Run: headless pygame with SDL's dummy video driver; simulated clock (each Clock.tick advances the game by its frame time, no real sleeping); random seed 0; keys injected as events and as key.get_pressed() state; no mouse input.
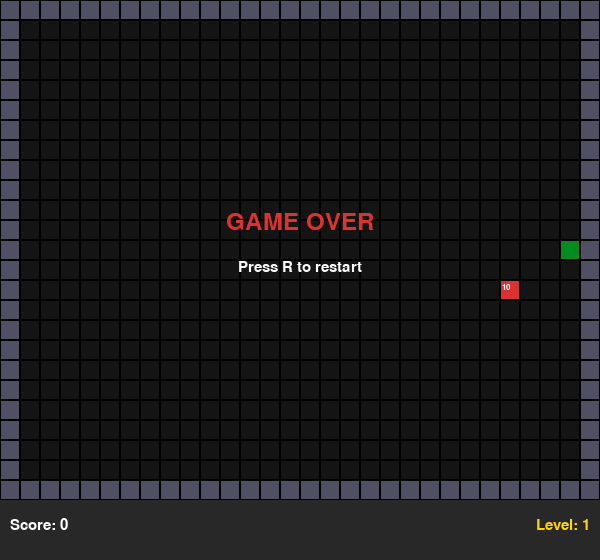
Frame 1 of 4 · flips 1–60 · no input
Frame 2 of 4 · flips 61–180 · tapped SPACE, RETURN · held RIGHT (→), D · screen unchanged from frame 1, image omitted
Frame 3 of 4 · flips 181–300 · held DOWN (↓), S · screen unchanged from frame 2, image omitted
Frame 4 of 4 · flips 301–420 · held LEFT (←), A, UP (↑), W · screen unchanged from frame 3, image omitted

The pygame program that drew these frames:

import pygame
import random

pygame.init()

# window settings
CELL   = 20
COLS   = 30
ROWS   = 25
WIDTH  = COLS * CELL
HEIGHT = ROWS * CELL + 60   # extra 60px for hud at the bottom

screen = pygame.display.set_mode((WIDTH, HEIGHT))
pygame.display.set_caption("Snake")
clock = pygame.time.Clock()

# colors
BLACK      = (0,   0,   0)
WHITE      = (255, 255, 255)
GREEN      = (0,   200, 50)
DARK_GREEN = (0,   140, 30)
RED        = (220, 50,  50)
YELLOW     = (255, 215, 0)
ORANGE     = (255, 140, 0)
CYAN       = (0,   200, 200)
PURPLE     = (180, 0,   200)
GRAY       = (40,  40,  40)
WALL_COLOR = (80,  80,  100)

font     = pygame.font.SysFont("Consolas", 22)
big_font = pygame.font.SysFont("Consolas", 36)
sm_font  = pygame.font.SysFont("Consolas", 13)

# level settings
FOOD_PER_LEVEL = 3
BASE_FPS       = 8
FPS_INCREMENT  = 2

#food types with different weights and scores
# weight = chance of spawning (higher = more common)
# lifetime = how many frames before it disappears (None = never)
FOOD_TYPES = [
    {"color": RED,    "score": 10, "weight": 50, "lifetime": None},  # normal food, never disappears
    {"color": ORANGE, "score": 20, "weight": 30, "lifetime": 180},   # medium food, disappears after 3 sec
    {"color": CYAN,   "score": 30, "weight": 15, "lifetime": 120},   # rare food, disappears after 2 sec
    {"color": PURPLE, "score": 50, "weight": 5,  "lifetime": 60},    # very rare food, disappears after 1 sec
]

# build weighted pool for food selection
food_pool = []
for i, ft in enumerate(FOOD_TYPES):
    food_pool.extend([i] * ft["weight"])

def new_game():
    snake     = [(COLS // 2, ROWS // 2)]
    direction = (1, 0)
    score     = 0
    level     = 1
    foods_eaten = 0
    fps       = BASE_FPS
    # start with one food item on the board
    foods = [make_food(snake)]
    return dict(
        snake=snake, direction=direction,
        foods=foods, score=score,
        level=level, foods_eaten=foods_eaten,
        fps=fps, alive=True
    )

def make_food(snake):
    # pick a random food type using weighted pool
    ftype_index = random.choice(food_pool)
    ft = FOOD_TYPES[ftype_index]
    # find a free cell not occupied by the snake
    while True:
        x = random.randint(1, COLS - 2)
        y = random.randint(1, ROWS - 2)
        if (x, y) not in snake:
            return {
                "pos":      (x, y),
                "color":    ft["color"],
                "score":    ft["score"],
                "lifetime": ft["lifetime"],   # remaining frames, or None
                "max_life": ft["lifetime"],   # keep original for blink effect
            }

def draw_cell(surface, col, row, color):
    rect = pygame.Rect(col * CELL, row * CELL, CELL, CELL)
    pygame.draw.rect(surface, color, rect)
    pygame.draw.rect(surface, BLACK, rect, 1)

def draw_walls(surface):
    for col in range(COLS):
        draw_cell(surface, col, 0,       WALL_COLOR)
        draw_cell(surface, col, ROWS - 1, WALL_COLOR)
    for row in range(ROWS):
        draw_cell(surface, 0,       row, WALL_COLOR)
        draw_cell(surface, COLS - 1, row, WALL_COLOR)

def draw_hud(surface, state):
    hud_y = ROWS * CELL
    pygame.draw.rect(surface, GRAY, (0, hud_y, WIDTH, 60))
    score_text = font.render(f"Score: {state['score']}", True, WHITE)
    level_text = font.render(f"Level: {state['level']}", True, YELLOW)
    surface.blit(score_text, (10, hud_y + 18))
    surface.blit(level_text, (WIDTH - level_text.get_width() - 10, hud_y + 18))

state   = new_game()
running = True

while running:

    clock.tick(state["fps"])

    for event in pygame.event.get():
        if event.type == pygame.QUIT:
            running = False

        if event.type == pygame.KEYDOWN:
            dx, dy = state["direction"]
            if event.key == pygame.K_UP    and dy != 1:
                state["direction"] = (0, -1)
            if event.key == pygame.K_DOWN  and dy != -1:
                state["direction"] = (0, 1)
            if event.key == pygame.K_LEFT  and dx != 1:
                state["direction"] = (-1, 0)
            if event.key == pygame.K_RIGHT and dx != -1:
                state["direction"] = (1, 0)
            if event.key == pygame.K_r and not state["alive"]:
                state = new_game()
    expired=[]
    if state["alive"]:

        #update food lifetimes and remove expired food
        for food in state["foods"]:
            if food["lifetime"] is not None:
                food["lifetime"] -= 1
                if food["lifetime"] <= 0:
                    expired.append(food)
        for food in expired:
            state["foods"].remove(food)
            # replace expired food with a new one so board never runs out
            state["foods"].append(make_food(state["snake"]))

        # move the snake head one step in current direction
        head_x, head_y = state["snake"][0]
        dx, dy = state["direction"]
        new_head = (head_x + dx, head_y + dy)

        nx, ny = new_head
        # check wall collision
        if nx == 0 or nx == COLS - 1 or ny == 0 or ny == ROWS - 1:
            state["alive"] = False
        # check self collision
        elif new_head in state["snake"]:
            state["alive"] = False
        else:
            state["snake"].insert(0, new_head)

            # check if snake ate any food
            ate = None
            for food in state["foods"]:
                if new_head == food["pos"]:
                    ate = food
                    break

            if ate:
                state["score"]      += ate["score"]
                state["foods_eaten"] += 1
                state["foods"].remove(ate)
                # spawn a new food to replace it
                state["foods"].append(make_food(state["snake"]))

                # level up every FOOD_PER_LEVEL foods eaten
                if state["foods_eaten"] % FOOD_PER_LEVEL == 0:
                    state["level"] += 1
                    state["fps"]    = BASE_FPS + (state["level"] - 1) * FPS_INCREMENT
            else:
                state["snake"].pop()   # no food eaten, remove tail

    #drawing
    screen.fill(BLACK)

    # draw dark grid background
    for r in range(ROWS):
        for c in range(COLS):
            draw_cell(screen, c, r, (20, 20, 20))

    draw_walls(screen)

    # draw all food items
    for food in state["foods"]:
        fx, fy = food["pos"]
        # make food blink when it's about to disappear (last 60 frames)
        visible = True
        if food["lifetime"] is not None and food["lifetime"] < 60:
            # blink every 6 frames
            visible = (food["lifetime"] // 6) % 2 == 0
        if visible:
            draw_cell(screen, fx, fy, food["color"])
            # show score value of the food as a small label
            label = sm_font.render(str(food["score"]), True, WHITE)
            screen.blit(label, (fx * CELL + 2, fy * CELL + 3))

    # draw snake, head is darker green
    for i, (sx, sy) in enumerate(state["snake"]):
        color = DARK_GREEN if i == 0 else GREEN
        draw_cell(screen, sx, sy, color)

    draw_hud(screen, state)

    # game over overlay
    if not state["alive"]:
        msg  = big_font.render("GAME OVER", True, RED)
        msg2 = font.render("Press R to restart", True, WHITE)
        screen.blit(msg,  (WIDTH // 2 - msg.get_width()  // 2, ROWS * CELL // 2 - 40))
        screen.blit(msg2, (WIDTH // 2 - msg2.get_width() // 2, ROWS * CELL // 2 + 10))

    pygame.display.flip()

pygame.quit()
